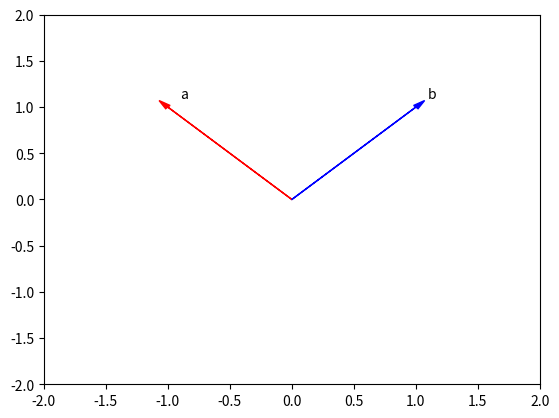

Write the Python code that produced this figure.
import time
import sys
import numpy as np

import matplotlib.pyplot as plt


# %matplotlib inline

def Plotvec1(u, z, v):
    ax = plt.axes()  # to generate the full window axes
    ax.arrow(0, 0, *u, head_width=0.05, color='r',
             head_length=0.1)  # Add an arrow to the  U Axes with arrow head width 0.05, color red and arrow head length 0.1
    plt.text(*(u + 0.1), 'u')  # Adds the text u to the Axes

    ax.arrow(0, 0, *v, head_width=0.05, color='b',
             head_length=0.1)  # Add an arrow to the  v Axes with arrow head width 0.05, color red and arrow head length 0.1
    plt.text(*(v + 0.1), 'v')  # Adds the text v to the Axes

    ax.arrow(0, 0, *z, head_width=0.05, head_length=0.1)
    plt.text(*(z + 0.1), 'z')  # Adds the text z to the Axes
    plt.ylim(-2, 2)  # set the ylim to bottom(-2), top(2)
    plt.xlim(-2, 2)  # set the xlim to left(-2), right(2)


def Plotvec2(a, b):
    ax = plt.axes()  # to generate the full window axes
    ax.arrow(0, 0, *a, head_width=0.05, color='r',
             head_length=0.1)  # Add an arrow to the  a Axes with arrow head width 0.05, color red and arrow head length 0.1
    plt.text(*(a + 0.1), 'a')
    ax.arrow(0, 0, *b, head_width=0.05, color='b',
             head_length=0.1)  # Add an arrow to the  b Axes with arrow head width 0.05, color blue and arrow head length 0.1
    plt.text(*(b + 0.1), 'b')
    plt.ylim(-2, 2)  # set the ylim to bottom(-2), top(2)
    plt.xlim(-2, 2)  # set the xlim to left(-2), right(2)


# Plotvec1(u, z, v)

npl = np.linspace(-2, 2, 5)
print(npl)

a = np.array([-1, 1])
b = np.array([1, 1])
Plotvec2(a, b)
print("The dot product is", np.dot(a, b))
